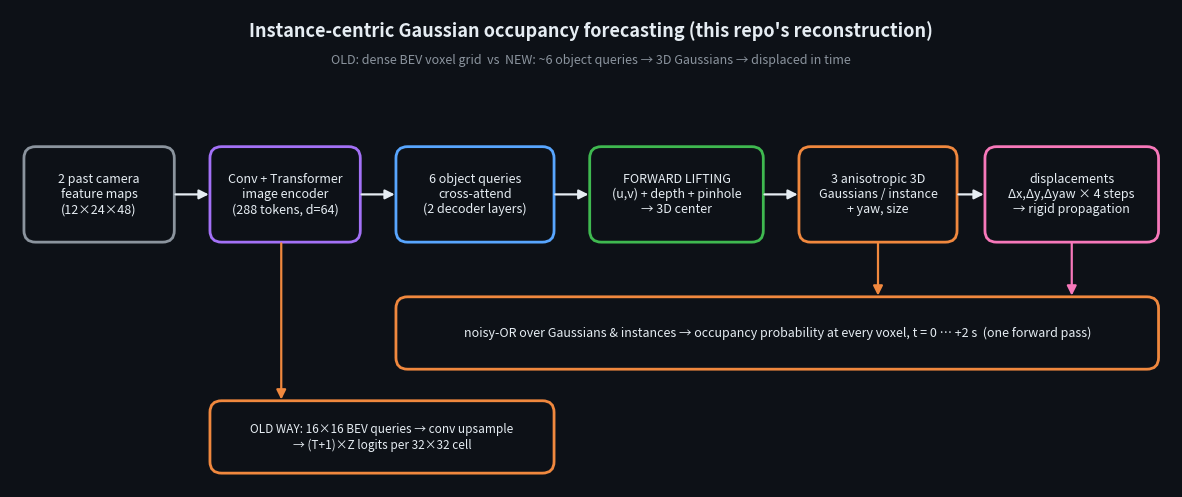

The matplotlib source for this figure:
"""Render assets/architecture.png (this repo's own diagram, NOT the paper's figure) and assets/results.png (from checkpoints/results.json)."""
import json, os
import matplotlib; matplotlib.use("Agg")
import matplotlib.pyplot as plt
from matplotlib.patches import FancyBboxPatch, FancyArrowPatch

BG, FG, GRID = "#0d1117", "#e6edf3", "#30363d"
C = dict(img="#8b949e", enc="#a371f7", q="#58a6ff", lift="#3fb950", gauss="#f0883e", prop="#f778ba", old="#f0883e")
os.makedirs("assets", exist_ok=True)


def box(ax, x, y, w, h, text, color, fs=9):
    ax.add_patch(FancyBboxPatch((x, y), w, h, boxstyle="round,pad=0.02,rounding_size=0.15", fc=BG, ec=color, lw=2))
    ax.text(x + w / 2, y + h / 2, text, color=FG, ha="center", va="center", fontsize=fs)


def arrow(ax, x0, y0, x1, y1, color=FG):
    ax.add_patch(FancyArrowPatch((x0, y0), (x1, y1), arrowstyle="-|>", mutation_scale=14, color=color, lw=1.6))


def architecture():
    fig, ax = plt.subplots(figsize=(15, 6.2), facecolor=BG); ax.set_facecolor(BG); ax.axis("off"); ax.set_xlim(0, 15); ax.set_ylim(0, 6.2)
    ax.text(7.5, 5.85, "Instance-centric Gaussian occupancy forecasting (this repo's reconstruction)", color=FG, ha="center", fontsize=13, weight="bold")
    ax.text(7.5, 5.5, "OLD: dense BEV voxel grid  vs  NEW: ~6 object queries → 3D Gaussians → displaced in time", color="#8b949e", ha="center", fontsize=9)
    box(ax, 0.2, 3.2, 1.9, 1.2, "2 past camera\nfeature maps\n(12×24×48)", C["img"])
    box(ax, 2.6, 3.2, 1.9, 1.2, "Conv + Transformer\nimage encoder\n(288 tokens, d=64)", C["enc"])
    box(ax, 5.0, 3.2, 2.0, 1.2, "6 object queries\ncross-attend\n(2 decoder layers)", C["q"])
    box(ax, 7.5, 3.2, 2.2, 1.2, "FORWARD LIFTING\n(u,v) + depth + pinhole\n→ 3D center", C["lift"])
    box(ax, 10.2, 3.2, 2.0, 1.2, "3 anisotropic 3D\nGaussians / instance\n+ yaw, size", C["gauss"])
    box(ax, 12.6, 3.2, 2.2, 1.2, "displacements\nΔx,Δy,Δyaw × 4 steps\n→ rigid propagation", C["prop"])
    for x0, x1 in [(2.1, 2.6), (4.5, 5.0), (7.0, 7.5), (9.7, 10.2), (12.2, 12.6)]:
        arrow(ax, x0, 3.8, x1, 3.8)
    box(ax, 5.0, 1.55, 9.8, 0.9, "noisy-OR over Gaussians & instances → occupancy probability at every voxel, t = 0 … +2 s  (one forward pass)", C["gauss"], 9)
    arrow(ax, 13.7, 3.2, 13.7, 2.45, C["prop"]); arrow(ax, 11.2, 3.2, 11.2, 2.45, C["gauss"])
    box(ax, 2.6, 0.2, 4.4, 0.9, "OLD WAY: 16×16 BEV queries → conv upsample\n→ (T+1)×Z logits per 32×32 cell", C["old"], 8.5)
    arrow(ax, 3.5, 3.2, 3.5, 1.1, C["old"])
    fig.savefig("assets/architecture.png", dpi=130, facecolor=BG, bbox_inches="tight"); plt.close(fig)


def results():
    r = json.load(open("checkpoints/results.json"))
    fig, axs = plt.subplots(1, 3, figsize=(15, 4.4), facecolor=BG)
    h = [0, 0.5, 1.0, 1.5, 2.0]
    spec = [("Voxel IoU (↑)", "iou"), ("Instance F1 @2 m (↑)", "f1"), ("Matched-center error, m (↓)", "ade")]
    for ax, (ttl, key) in zip(axs, spec):
        ax.set_facecolor(BG); ax.tick_params(colors="#8b949e")
        for sp in ax.spines.values(): sp.set_color(GRID)
        ax.plot(h, r["dense"][key], color=C["old"], marker="o", alpha=0.5, label="dense BEV, same 2.5k steps")
        if "dense_long" in r:
            ax.plot(h, r["dense_long"][key], color=C["old"], marker="s", label="dense BEV, 7.5k steps (~equal wall-clock)")
        ax.plot(h, r["lightrocc"][key], color=C["q"], marker="o", label="instance Gaussians (new)")
        if key == "iou":
            ax.plot(h, r["lightrocc_zero_disp_iou"], color="#8b949e", ls="--", marker=".", label="new, displacement off")
        ax.set_title(ttl, color=FG, fontsize=10); ax.set_xlabel("forecast horizon (s)", color=FG)
        ax.grid(color=GRID, lw=0.5)
    axs[0].legend(facecolor=BG, edgecolor=GRID, labelcolor=FG, fontsize=8)
    fig.suptitle("This repo's synthetic benchmark (600 held-out toy scenes, 1 seed) — NOT the paper's nuScenes results", color=FG, fontsize=11)
    fig.savefig("assets/results.png", dpi=130, facecolor=BG, bbox_inches="tight"); plt.close(fig)


if __name__ == "__main__":
    architecture()
    if os.path.exists("checkpoints/results.json"): results()
    print("assets rendered")
